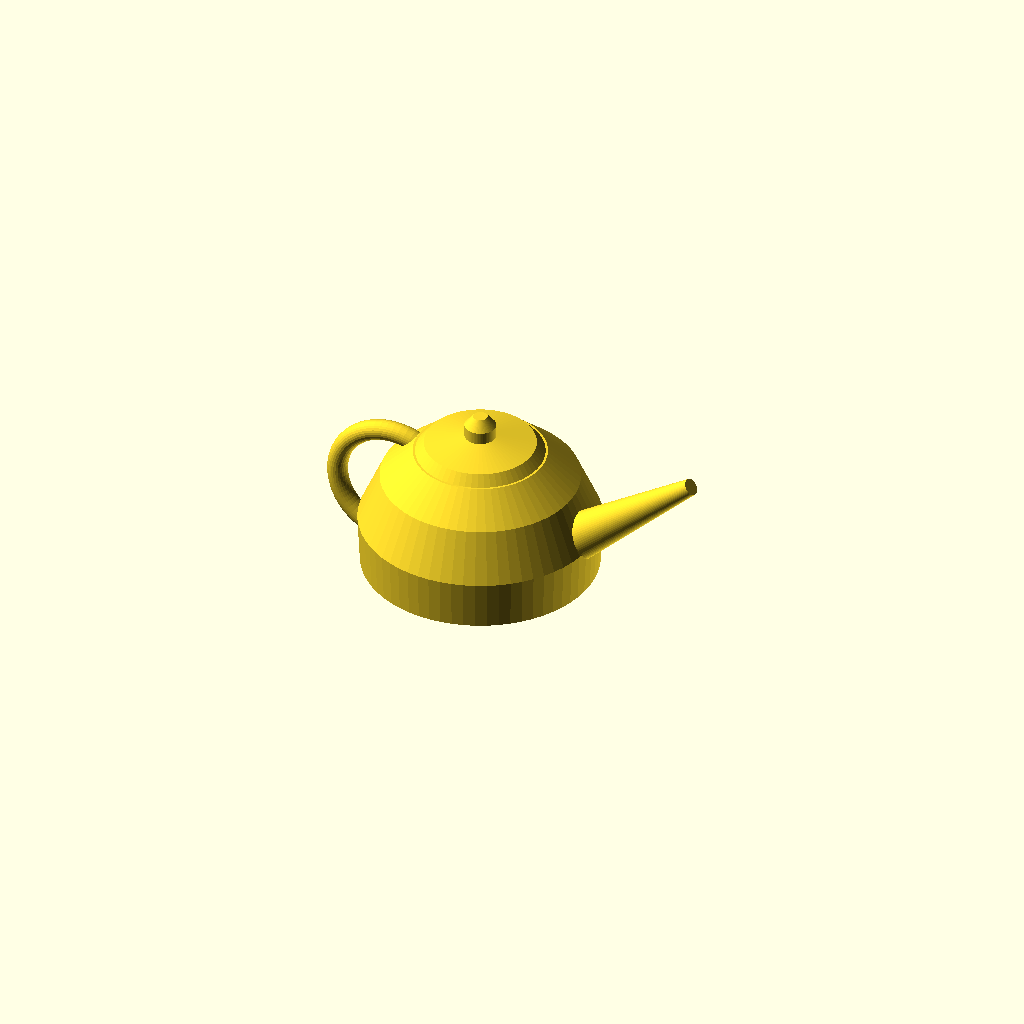
Cell 1: rendered with the file's own defaults.
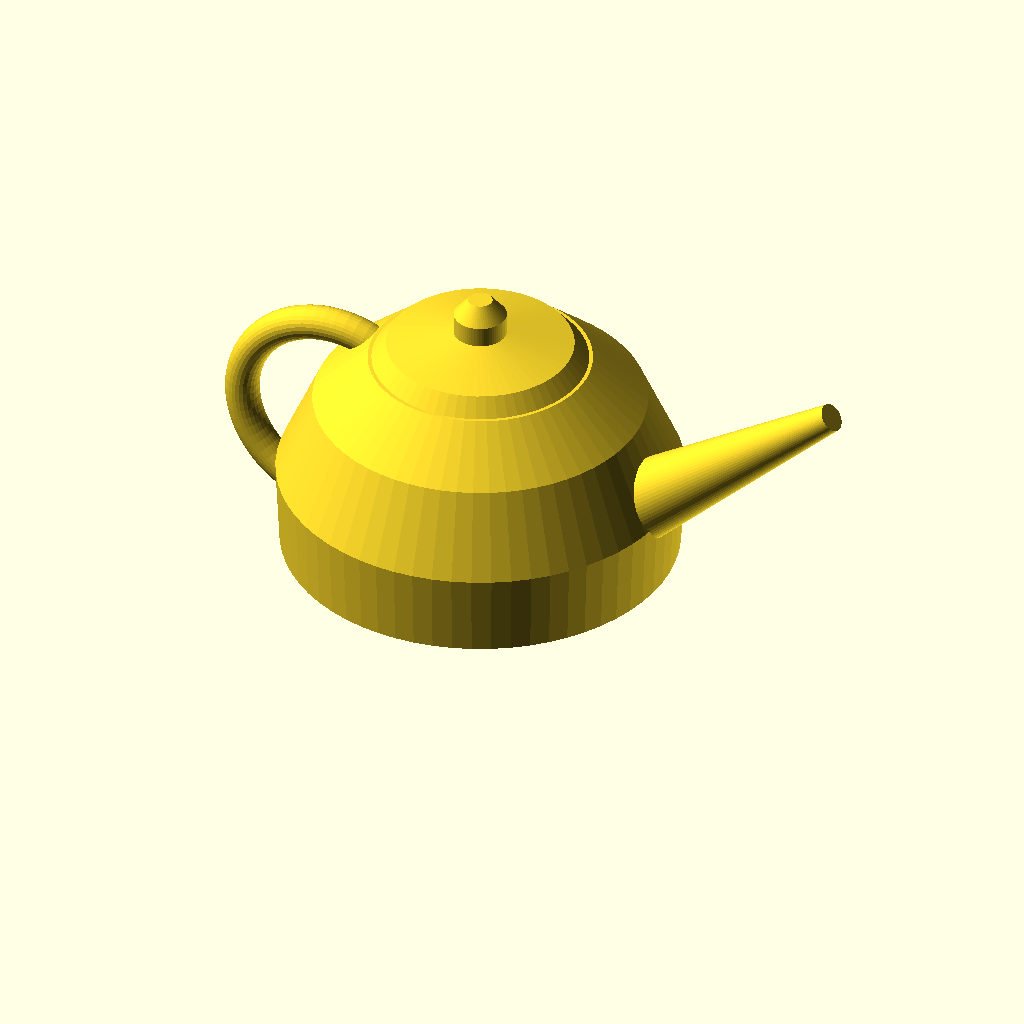
Cell 2: the same model with body_diameter = 100.
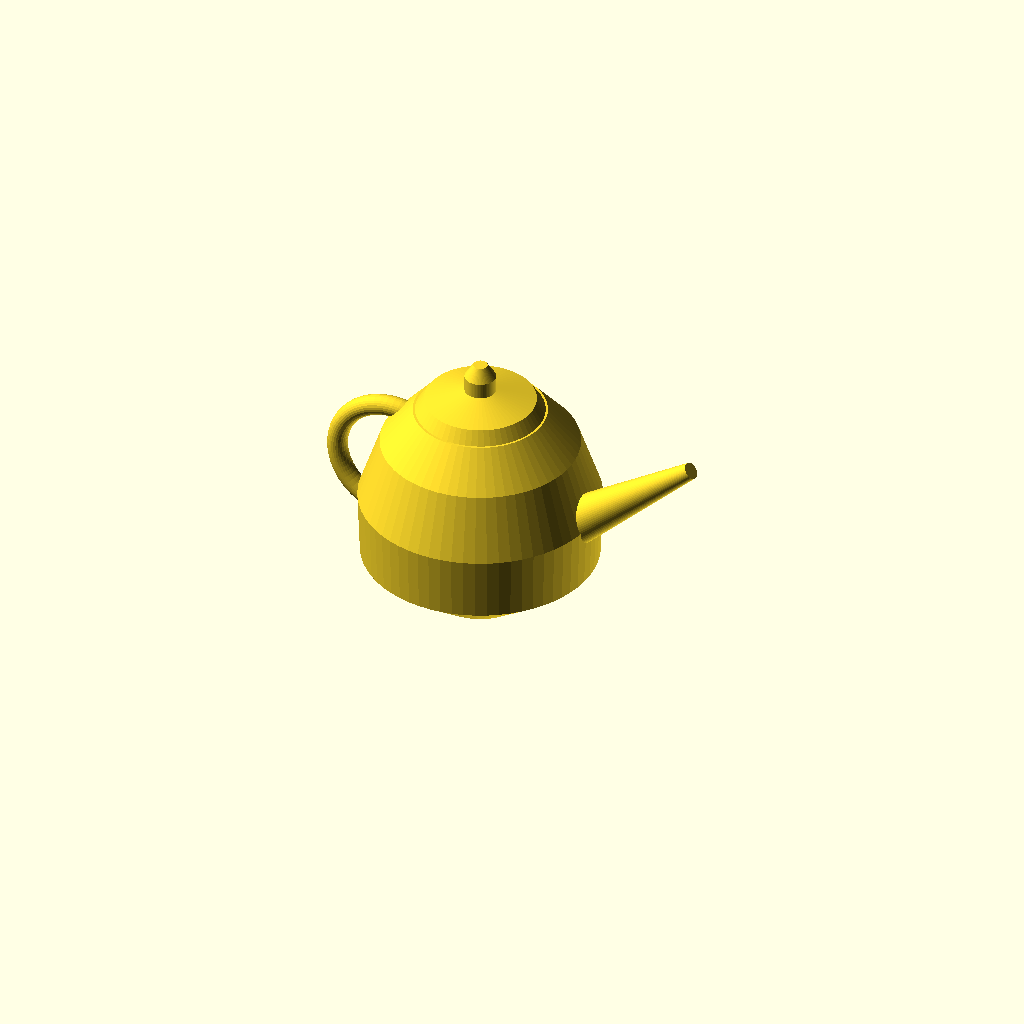
Cell 3 — body_squish set to 1.1, the other parameters unchanged.
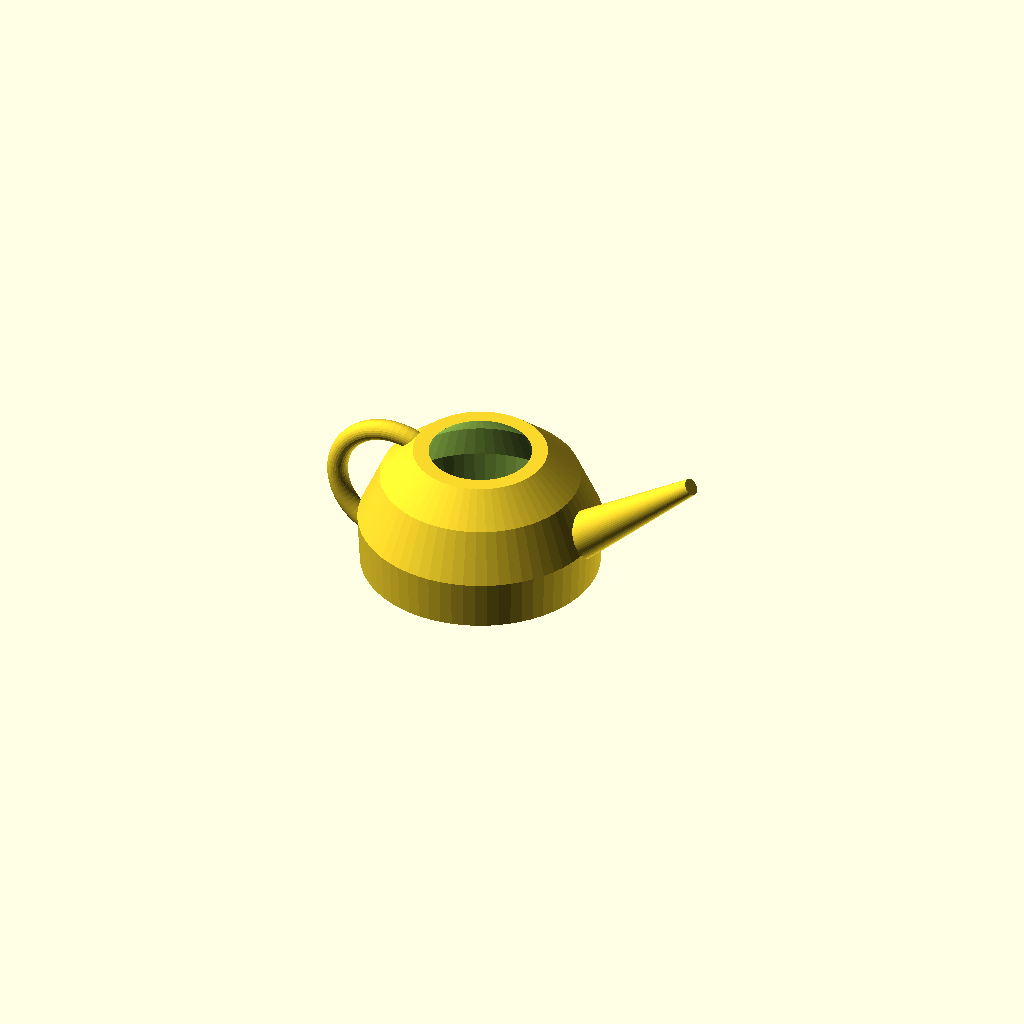
Cell 4: the same model with show_lid = false.
One fixed orthographic camera (rotation 55°, 0°, 25°; colour scheme Cornfield) for every cell.
Source of the model, OpenSCADEditor/Samples/Teapot.scad:
// Teapot
//
// A smooth, rounded model — its curved surfaces catch the preview's lighting
// and ambient occlusion, so shading and depth read (unlike a flat box).
//
// Built from a few solids of revolution (rotate_extrude) rather than a stack of
// hulled spheres, so OpenSCAD performs only a handful of boolean unions to make
// the STL and it renders quickly.

/* [Size] */
body_diameter = 60;   // [30:100]
body_squish = 0.85;   // [0.6:0.05:1.1]

/* [Features] */
show_lid = true;
show_spout = true;
show_handle = true;

/* [Quality] */
resolution = 64;      // [24:8:120]

$fn = resolution;

r = body_diameter / 2;
h = body_diameter * body_squish;

wall  = r * 0.12;   // shell/floor thickness
mouth = r * 0.42;   // radius of the top opening the lid covers

// Belly of the pot: an outer solid of revolution with an inner cavity carved
// out and the top opened, so it's a hollow pot the lid seats onto.
module body() {
    difference() {
        rotate_extrude()
            polygon([
                [0,        0],
                [r * 0.40, 0],
                [r * 0.98, h * 0.20],
                [r * 1.00, h * 0.44],
                [r * 0.82, h * 0.68],
                [r * 0.55, h * 0.82],
                [0,        h * 0.82]
            ]);
        // Inner cavity: follows the wall up and past the rim within `mouth`,
        // leaving a `wall`-thick floor and an annular rim lip for the lid.
        rotate_extrude()
            polygon([
                [0,          wall],
                [r * 0.30,   wall],
                [r * 0.86,   h * 0.22],
                [r * 0.88,   h * 0.44],
                [r * 0.70,   h * 0.66],
                [mouth,      h * 0.82],
                [mouth,      h * 0.98],
                [0,          h * 0.98]
            ]);
    }
}

// Domed lid with a knob, also one revolve.
module lid() {
    translate([0, 0, h * 0.80])
        rotate_extrude()
            polygon([
                [0,        0],
                [r * 0.56, 0],
                [r * 0.46, h * 0.07],
                [r * 0.13, h * 0.11],
                [r * 0.13, h * 0.17],
                [r * 0.06, h * 0.22],
                [0,        h * 0.22]
            ]);
}

// Tapered spout: a single cone tilted up and out of the belly.
module spout() {
    translate([r * 0.55, 0, h * 0.32])
        rotate([0, 52, 0])
            cylinder(h = body_diameter * 0.85, r1 = r * 0.24, r2 = r * 0.07);
}

// C-shaped handle: a partial torus stood up in the side plane, its opening
// turned to face the pot so both ends embed into the belly.
module handle() {
    translate([-r * 0.78, 0, h * 0.50])
        rotate([90, 0, 0])
            rotate([0, 0, 65])
                rotate_extrude(angle = 230)
                    translate([r * 0.50, 0])
                        circle(r = r * 0.085, $fn = 28);
}

module teapot() {
    body();
    if (show_lid) lid();
    if (show_spout) spout();
    if (show_handle) handle();
}

teapot();
Customizer parameters (derived from the source; name, type, default, range or options):
body_diameter: number, default 60, range 30 to 100
body_squish: number, default 0.85, range 0.6 to 1.1, step 0.05
show_lid: bool, default true
show_spout: bool, default true
show_handle: bool, default true
resolution: number, default 64, range 24 to 120, step 8
